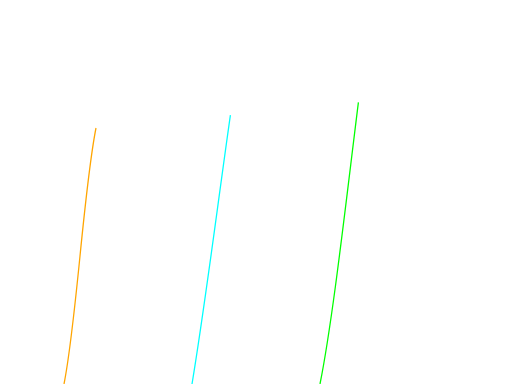
t = 0.00 s
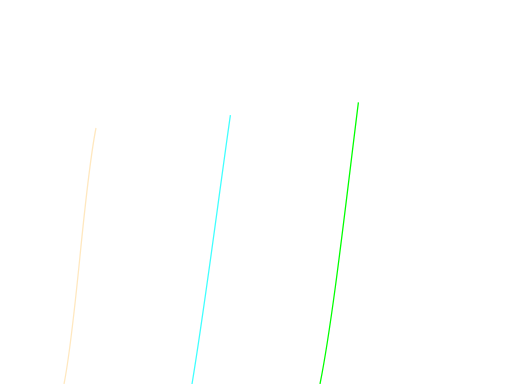
t = 0.75 s
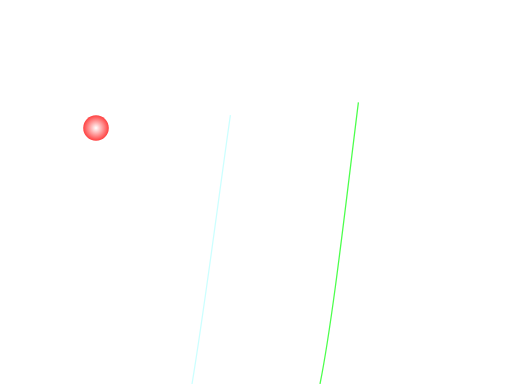
t = 1.30 s
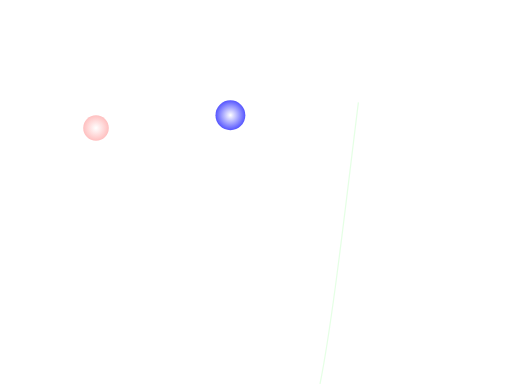
t = 1.90 s
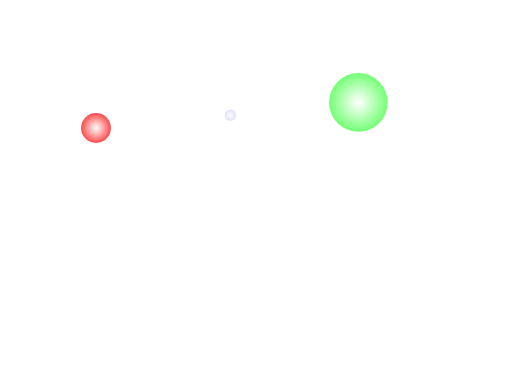
t = 2.55 s
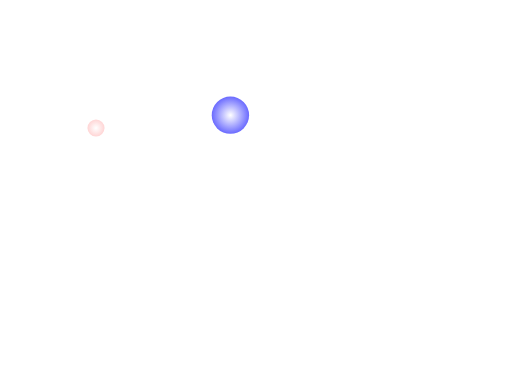
t = 3.20 s

The animated SVG that drew these frames (rendered in a browser with its animation timeline set to each time). Animation: 9 SMIL elements (animate=9); one cycle of 3.20 s, repeats indefinitely.

<svg viewBox="0 0 800 600" width="100%" height="100%" xmlns="http://www.w3.org/2000/svg">
  <defs>
    <!-- Gradient Explosions -->
    <radialGradient id="burstRed" cx="50%" cy="50%" r="50%">
      <stop offset="0%" stop-color="white"/>
      <stop offset="100%" stop-color="red"/>
    </radialGradient>
    <radialGradient id="burstBlue" cx="50%" cy="50%" r="50%">
      <stop offset="0%" stop-color="white"/>
      <stop offset="100%" stop-color="blue"/>
    </radialGradient>
    <radialGradient id="burstGreen" cx="50%" cy="50%" r="50%">
      <stop offset="0%" stop-color="white"/>
      <stop offset="100%" stop-color="lime"/>
    </radialGradient>
  </defs>

  <!-- FIREWORK 1 -->
  <path d="M100 600 C 120 500, 130 300, 150 200" fill="none" stroke="orange" stroke-width="2" opacity="1">
    <animate attributeName="opacity" values="1;0" dur="1s" begin="0s" fill="freeze"/>
  </path>
  <circle cx="150" cy="200" r="0" fill="url(#burstRed)">
    <animate attributeName="r" values="0;40;0" dur="1.2s" begin="1s" repeatCount="indefinite"/>
    <animate attributeName="opacity" values="1;0" dur="1.2s" begin="1s" repeatCount="indefinite"/>
  </circle>

  <!-- FIREWORK 2 -->
  <path d="M300 600 C 320 480, 340 320, 360 180" fill="none" stroke="cyan" stroke-width="2" opacity="1">
    <animate attributeName="opacity" values="1;0" dur="1s" begin="0.5s" fill="freeze"/>
  </path>
  <circle cx="360" cy="180" r="0" fill="url(#burstBlue)">
    <animate attributeName="r" values="0;35;0" dur="1.2s" begin="1.5s" repeatCount="indefinite"/>
    <animate attributeName="opacity" values="1;0" dur="1.2s" begin="1.5s" repeatCount="indefinite"/>
  </circle>

  <!-- FIREWORK 3 -->
  <path d="M500 600 C 520 500, 540 320, 560 160" fill="none" stroke="lime" stroke-width="2" opacity="1">
    <animate attributeName="opacity" values="1;0" dur="1s" begin="1s" fill="freeze"/>
  </path>
  <circle cx="560" cy="160" r="0" fill="url(#burstGreen)">
    <animate attributeName="r" values="0;50;0" dur="1.2s" begin="2s" repeatCount="indefinite"/>
    <animate attributeName="opacity" values="1;0" dur="1.2s" begin="2s" repeatCount="indefinite"/>
  </circle>
</svg>

